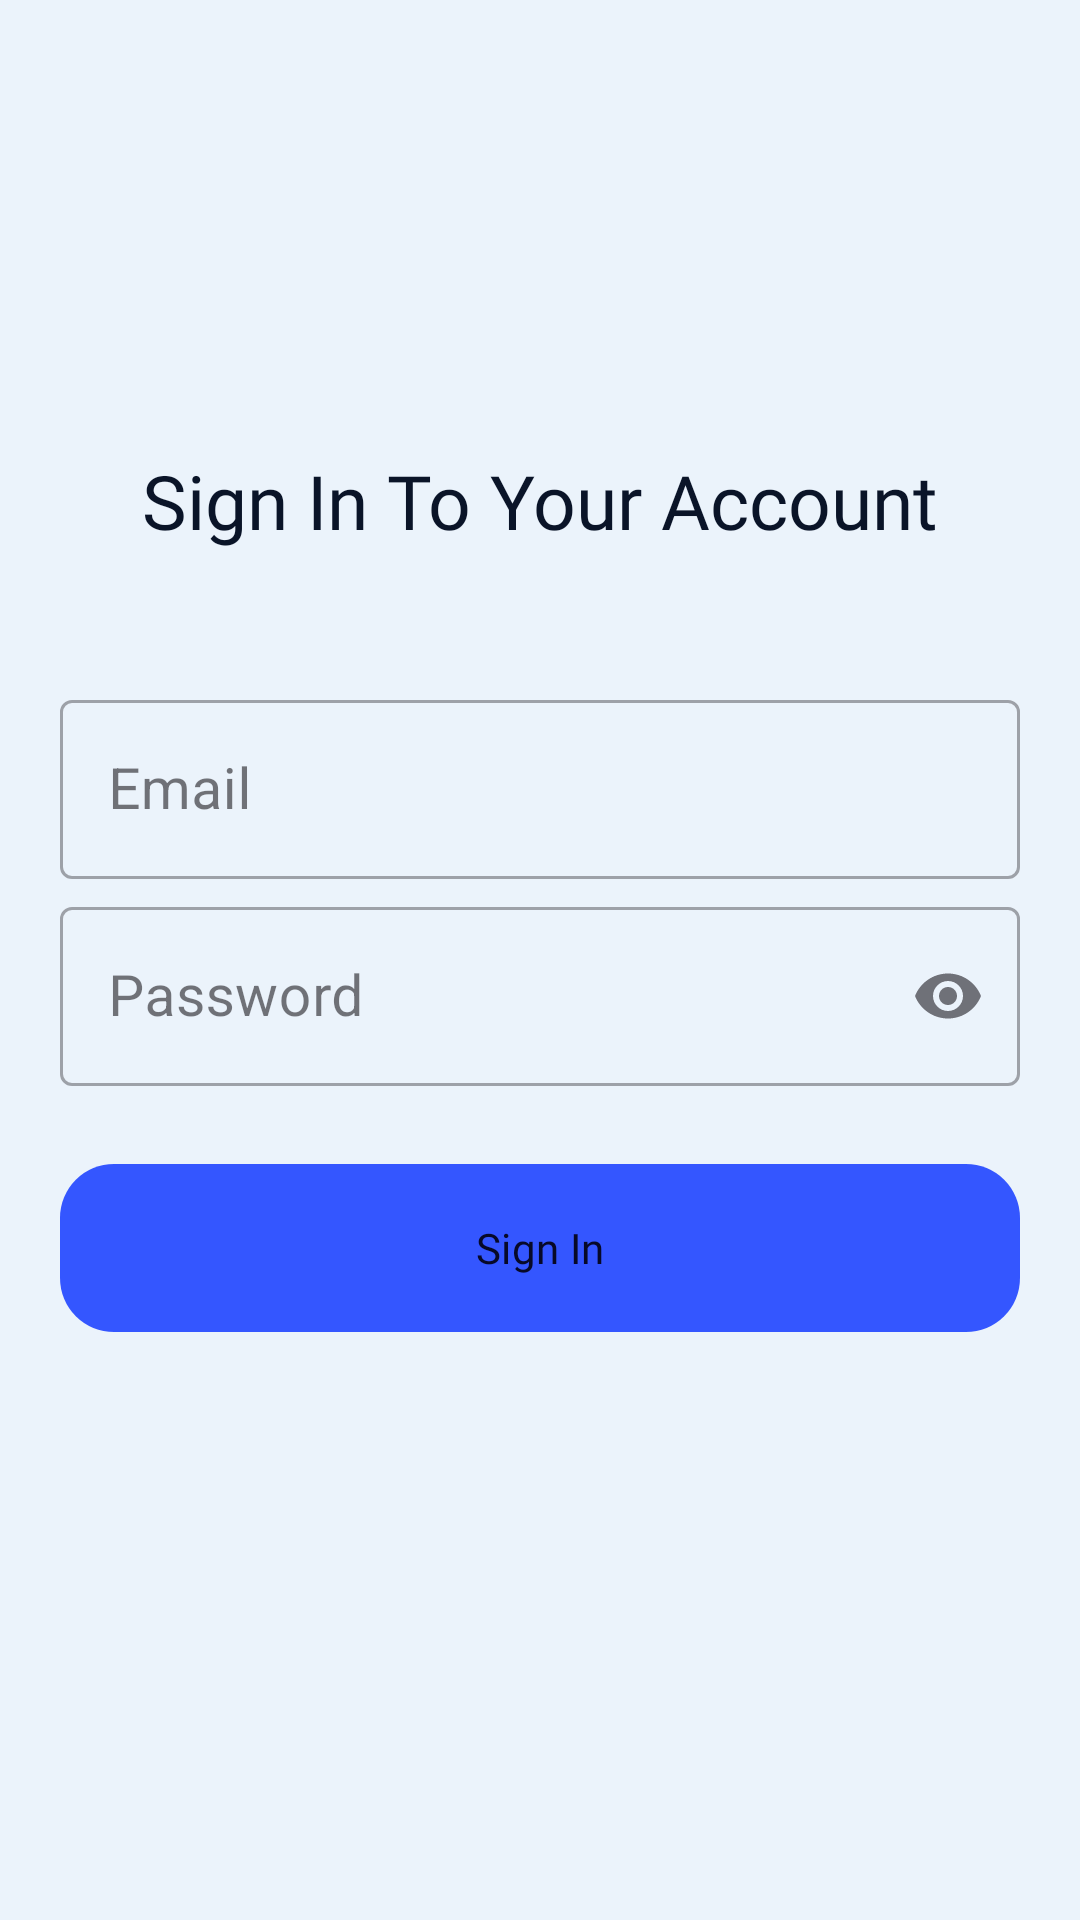

Layout XML and referenced resources for this Android screen:
<!-- AndroidManifest.xml: application theme Theme.CryptoFlow -->
<!-- res/layout/activity_sign_in.xml -->
<?xml version="1.0" encoding="utf-8"?>
<RelativeLayout xmlns:android="http://schemas.android.com/apk/res/android"
    xmlns:app="http://schemas.android.com/apk/res-auto"
    xmlns:tools="http://schemas.android.com/tools"
    android:layout_width="match_parent"
    android:layout_height="match_parent"
    android:background="?attr/background_color"
    android:id="@+id/loginForm"
    tools:context=".auth.SignIn">

    <LinearLayout
        android:layout_width="match_parent"
        android:layout_height="wrap_content"
        android:layout_marginTop="200dp"
        android:orientation="vertical"
        android:padding="20dp"
        app:layout_constraintBottom_toTopOf="@+id/linearLayout5"
        app:layout_constraintEnd_toEndOf="parent"
        app:layout_constraintHorizontal_bias="0.0"
        app:layout_constraintStart_toStartOf="parent"
        app:layout_constraintVertical_bias="0.0">


        <com.google.android.material.textfield.TextInputLayout
            android:id="@+id/textInputLayout3"
            style="@style/Widget.MaterialComponents.TextInputLayout.OutlinedBox"
            android:layout_width="match_parent"
            android:layout_height="wrap_content"
            app:hintTextColor="#5B5A5A"
            android:layout_marginTop="8dp"
            app:layout_constraintEnd_toEndOf="parent"
            app:layout_constraintStart_toStartOf="parent"
            app:layout_constraintTop_toBottomOf="@+id/textInputLayout"
            app:startIconDrawable="@drawable/person">

            <com.google.android.material.textfield.TextInputEditText
                android:id="@+id/signinemail"
                android:layout_width="match_parent"
                android:layout_height="wrap_content"
                android:textColorHint="#5B5A5A"
                android:textColor="?attr/text_color"
                android:hint="Email "
                android:inputType="textEmailAddress"
                android:textSize="19sp" />

        </com.google.android.material.textfield.TextInputLayout>

        <com.google.android.material.textfield.TextInputLayout
            android:id="@+id/textInputLayout2"
            style="@style/Widget.MaterialComponents.TextInputLayout.OutlinedBox"
            android:layout_width="match_parent"
            android:layout_height="wrap_content"
            android:layout_marginTop="4dp"
            app:endIconMode="password_toggle"
            app:hintTextColor="#5B5A5A"
            app:layout_constraintTop_toBottomOf="@+id/textInputLayout"
            app:startIconDrawable="@drawable/lock"
            tools:ignore="MissingConstraints"
            tools:layout_editor_absoluteX="24dp">

            <com.google.android.material.textfield.TextInputEditText
                android:id="@+id/signinpassword"
                android:layout_width="match_parent"
                android:layout_height="wrap_content"
                android:hint="Password"
                android:textColor="?attr/text_color"
                android:textColorHint="#5B5A5A"
                android:inputType="textPassword"
                android:textSize="19sp"
                tools:layout_editor_absoluteY="524dp" />
        </com.google.android.material.textfield.TextInputLayout>

        <com.google.android.material.button.MaterialButton
            android:id="@+id/signinbutton"
            android:layout_width="match_parent"
            android:layout_height="56dp"
            android:layout_marginTop="26dp"
            android:background="@drawable/buttons"
            android:fontFamily="@font/poppins_semibold"
            android:text="Sign In"
            android:textAllCaps="false"
            android:textStyle="normal"
            app:layout_constraintBottom_toTopOf="@+id/linearLayout5"
            app:layout_constraintEnd_toEndOf="parent"
            app:layout_constraintHorizontal_bias="0.333"
            app:layout_constraintStart_toStartOf="parent"
            app:layout_constraintTop_toBottomOf="@+id/textInputLayout2"
            tools:ignore="MissingConstraints" />

    </LinearLayout>

    <LinearLayout
        android:id="@+id/linearLayout5"
        android:layout_width="match_parent"
        android:layout_height="wrap_content"
        android:layout_marginTop="660dp"
        android:layout_marginBottom="32dp"
        android:gravity="center"
        android:orientation="horizontal"
        app:layout_constraintBottom_toBottomOf="parent"
        app:layout_constraintEnd_toEndOf="parent"
        app:layout_constraintHorizontal_bias="0.0"
        app:layout_constraintStart_toStartOf="parent">

        <TextView
            android:layout_width="wrap_content"
            android:layout_height="wrap_content"
            android:fontFamily="@font/poppins_medium"
            android:text="Don't Have an Account?"
            android:textColor="?attr/text_color"
            android:textSize="16sp" />

        <TextView
            android:id="@+id/redirectsignup"
            android:layout_width="wrap_content"
            android:layout_height="wrap_content"
            android:layout_marginLeft="8dp"
            android:fontFamily="@font/poppins_semibold"
            android:text="Sign Up"
            android:textColor="#3456FF"
            android:textSize="17sp" />
    </LinearLayout>

    <TextView
        android:id="@+id/textView5"
        android:layout_width="wrap_content"
        android:layout_height="wrap_content"
        android:layout_centerHorizontal="true"
        android:layout_marginTop="150dp"
        android:fontFamily="@font/poppins_medium"
        android:text="Sign In To Your Account"
        android:textColor="?attr/text_color"
        android:textSize="25dp" />

</RelativeLayout>
<!-- resources referenced by this layout -->
<resources>
  <!-- drawable buttons (drawable) -->
  <?xml version="1.0" encoding="utf-8"?>
  <shape xmlns:android="http://schemas.android.com/apk/res/android">
  
      <corners android:topLeftRadius="18dp"
          android:topRightRadius="18dp"
          android:bottomLeftRadius="18dp"
          android:bottomRightRadius="18dp"/>
  
      <gradient android:startColor="#0466C8"
          android:endColor="#0466C8"/>
  
  
  </shape>
  <style name="Theme.CryptoFlow" parent="Theme.Material3.DayNight.NoActionBar">
          
          <item name="colorPrimary">#3456FF</item>
          <item name="colorPrimaryVariant">#3456FF</item>
          <item name="colorOnPrimary">#070928</item>
          
          <item name="colorSecondary">@color/teal_200</item>
          <item name="colorSecondaryVariant">@color/teal_700</item>
          <item name="colorOnSecondary">@color/black</item>
          
          <item name="android:statusBarColor" tools:targetApi="l">?attr/colorPrimaryVariant</item>
          
  
          <item name="text_color">#0A1428</item>
          <item name="background_color">#EBF3FB</item>
          <item name="onboarding_alttxt">#485778</item>
          <item name="img_color">#0A1428</item>
  
      </style>
  <color name="teal_200">#FF03DAC5</color>
  <color name="teal_700">#FF018786</color>
  <color name="black">#FF000000</color>
</resources>
